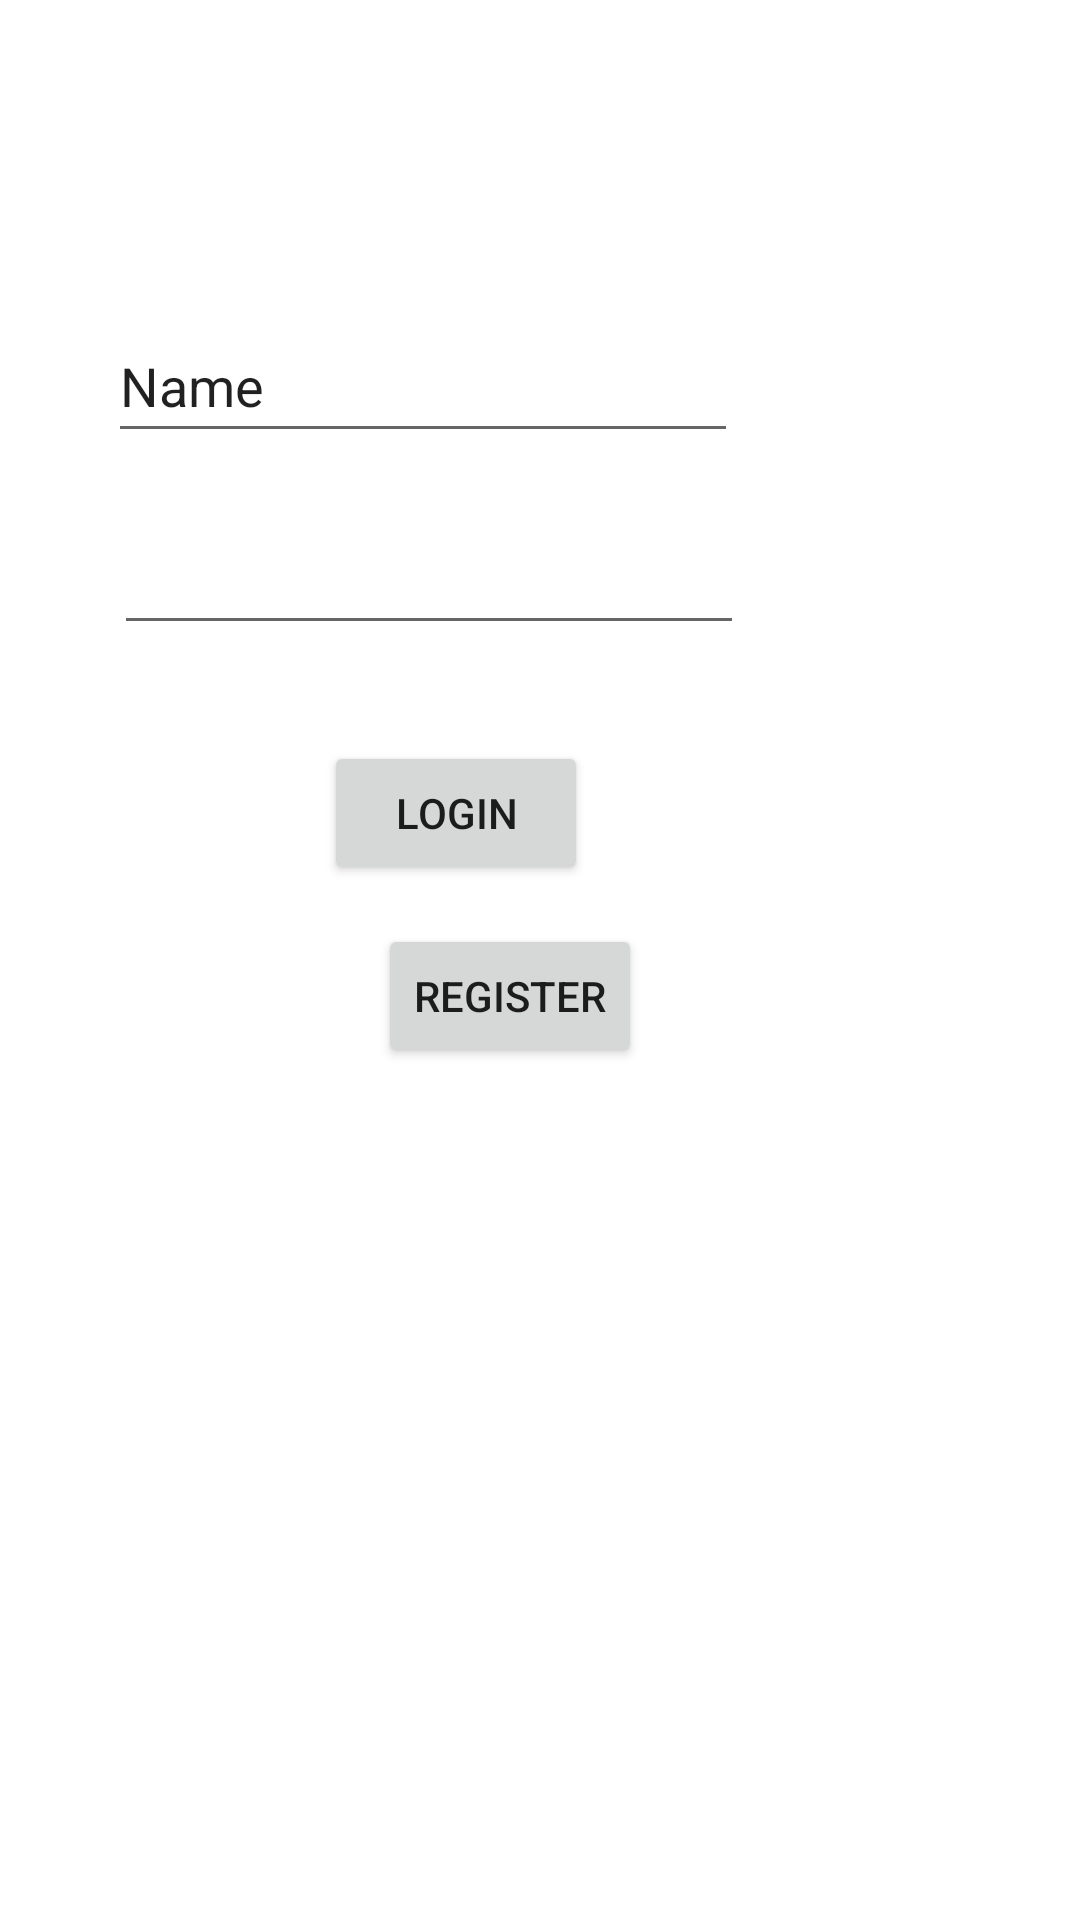

The Android layout XML behind this screen, and the referenced resources:
<!-- AndroidManifest.xml: application theme Theme.Climbing -->
<!-- res/layout/activity_login.xml -->
<?xml version="1.0" encoding="utf-8"?>
<androidx.constraintlayout.widget.ConstraintLayout xmlns:android="http://schemas.android.com/apk/res/android"
    xmlns:app="http://schemas.android.com/apk/res-auto"
    xmlns:tools="http://schemas.android.com/tools"
    android:layout_width="match_parent"
    android:layout_height="match_parent">

    <ImageView
        android:id="@+id/imageView"
        android:layout_width="wrap_content"
        android:layout_height="wrap_content"
        android:layout_marginTop="63dp"
        android:layout_marginEnd="155dp"
        app:layout_constraintEnd_toEndOf="parent"
        app:layout_constraintTop_toTopOf="parent"
        tools:srcCompat="@tools:sample/avatars" />

    <EditText
        android:id="@+id/editTextName"
        android:layout_width="wrap_content"
        android:layout_height="wrap_content"
        android:layout_marginTop="40dp"
        android:layout_marginEnd="114dp"
        android:ems="10"
        android:inputType="textPersonName"
        android:minHeight="48dp"
        android:text="Name"
        app:layout_constraintEnd_toEndOf="parent"
        app:layout_constraintTop_toBottomOf="@+id/imageView" />

    <Button
        android:id="@+id/buttonLogin"
        android:layout_width="wrap_content"
        android:layout_height="wrap_content"
        android:layout_marginTop="32dp"
        android:layout_marginEnd="164dp"
        android:text="Login"
        app:layout_constraintEnd_toEndOf="parent"
        app:layout_constraintTop_toBottomOf="@+id/editTextPassword" />

    <Button
        android:id="@+id/button2"
        android:layout_width="wrap_content"
        android:layout_height="wrap_content"
        android:layout_marginTop="13dp"
        android:layout_marginEnd="146dp"
        android:text="Register"
        app:layout_constraintEnd_toEndOf="parent"
        app:layout_constraintTop_toBottomOf="@+id/buttonLogin" />

    <EditText
        android:id="@+id/editTextPassword"
        android:layout_width="wrap_content"
        android:layout_height="wrap_content"
        android:layout_marginTop="16dp"
        android:layout_marginEnd="112dp"
        android:ems="10"
        android:inputType="textPassword"
        android:minHeight="48dp"
        app:layout_constraintEnd_toEndOf="parent"
        app:layout_constraintTop_toBottomOf="@+id/editTextName"
        tools:ignore="SpeakableTextPresentCheck" />
</androidx.constraintlayout.widget.ConstraintLayout>
<!-- resources referenced by this layout -->
<resources>
  <style name="Theme.Climbing" parent="Theme.MaterialComponents.DayNight.DarkActionBar">
          
          <item name="colorPrimary">@color/purple_500</item>
          <item name="colorPrimaryVariant">@color/purple_700</item>
          <item name="colorOnPrimary">@color/white</item>
          
          <item name="colorSecondary">@color/teal_200</item>
          <item name="colorSecondaryVariant">@color/teal_700</item>
          <item name="colorOnSecondary">@color/black</item>
          
          <item name="android:statusBarColor">?attr/colorPrimaryVariant</item>
          
      </style>
  <color name="purple_500">#FF6200EE</color>
  <color name="purple_700">#FF3700B3</color>
  <color name="white">#FFFFFFFF</color>
  <color name="teal_200">#FF03DAC5</color>
  <color name="teal_700">#FF018786</color>
  <color name="black">#FF000000</color>
</resources>
